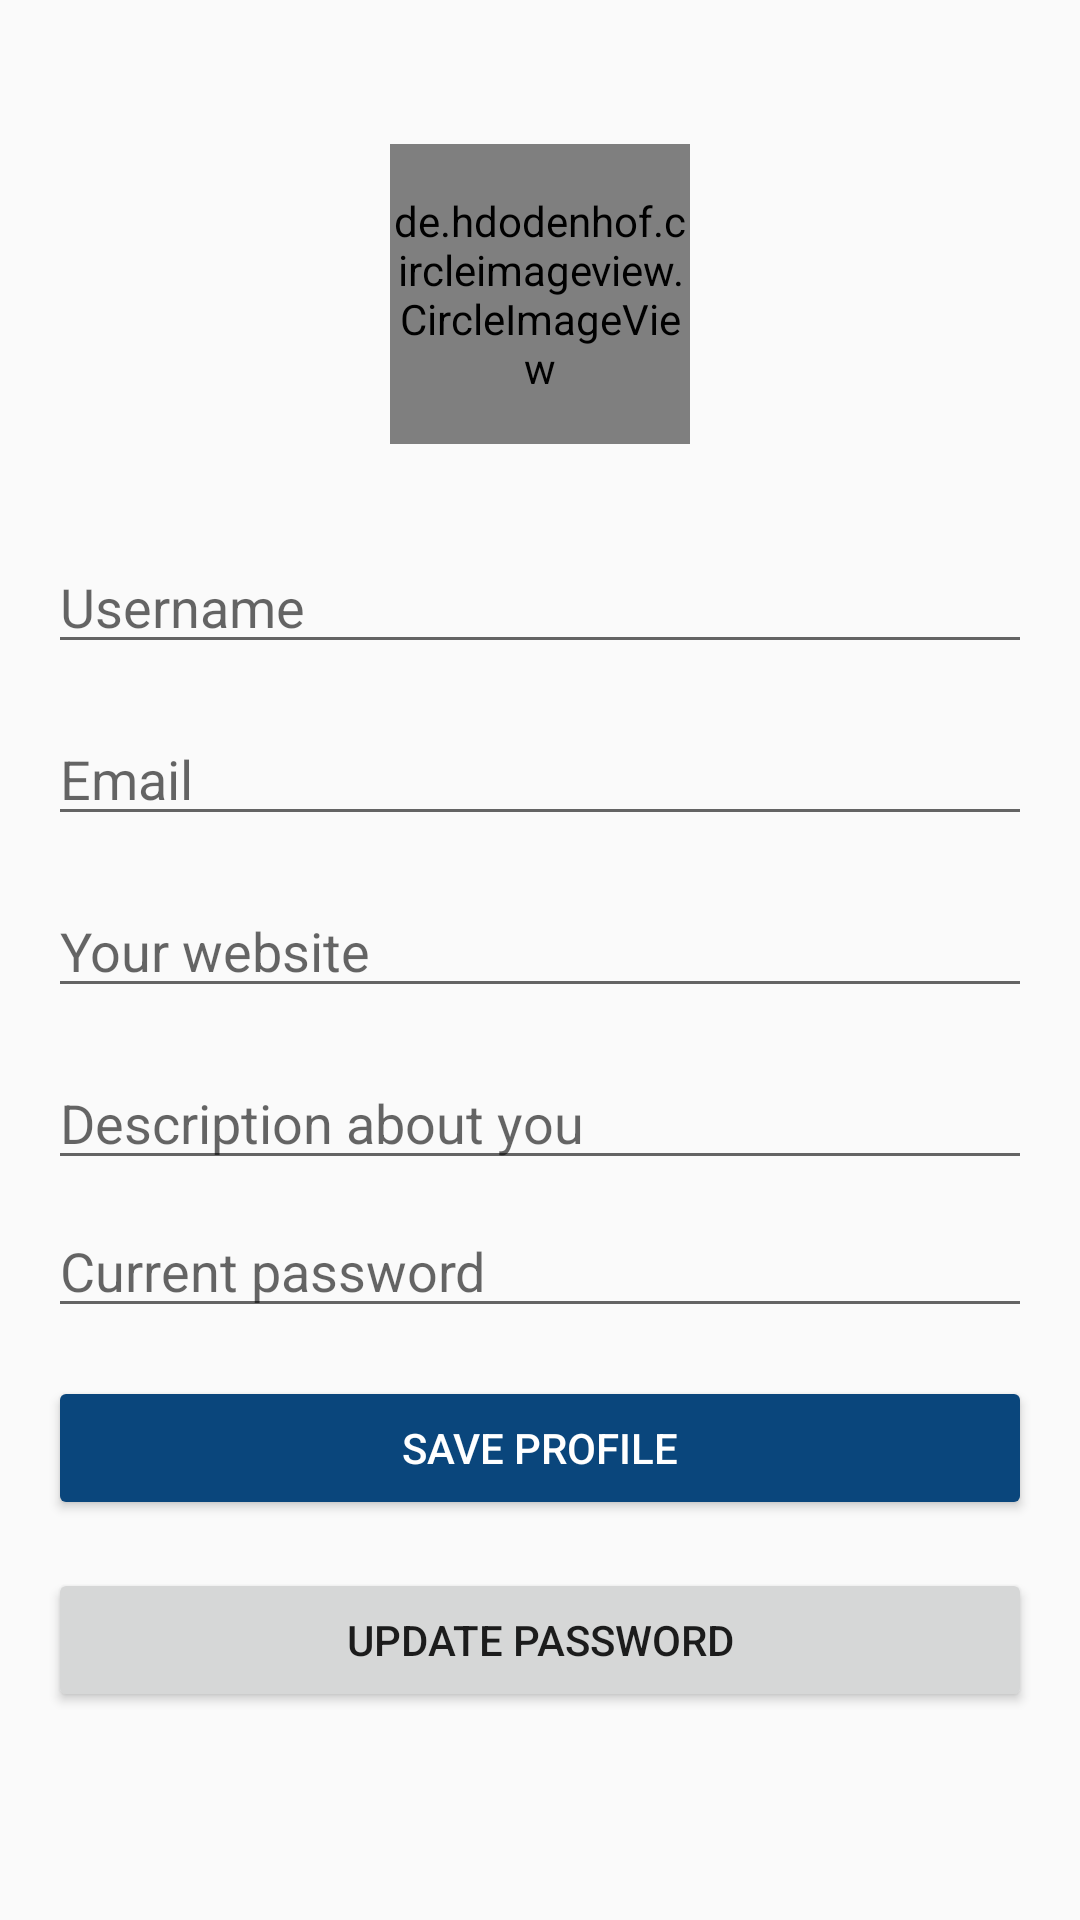

Reconstruct the res/layout file that produces this screen, plus the resources it refers to.
<!-- AndroidManifest.xml: application theme AppTheme -->
<!-- res/layout/profile_fragment.xml -->
<?xml version="1.0" encoding="utf-8"?>
<android.support.constraint.ConstraintLayout
    xmlns:android="http://schemas.android.com/apk/res/android"
    xmlns:app="http://schemas.android.com/apk/res-auto"
    xmlns:tools="http://schemas.android.com/tools"
    android:layout_width="match_parent"
    android:layout_height="match_parent"
    android:padding="16dp"
    tools:context=".ui.profile.ProfileFragment">


    <de.hdodenhof.circleimageview.CircleImageView
        android:id="@+id/imageViewAvatar"
        android:layout_width="100dp"
        android:layout_height="100dp"
        android:layout_marginStart="8dp"
        android:layout_marginEnd="8dp"
        android:layout_marginTop="32dp"
        android:src="@mipmap/ic_launcher_round"
        app:layout_constraintEnd_toEndOf="parent"
        app:layout_constraintStart_toStartOf="parent"
        app:layout_constraintTop_toTopOf="parent" />

    <EditText
        android:id="@+id/editTextUsername"
        android:layout_width="0dp"
        android:layout_height="wrap_content"
        android:layout_marginTop="32dp"
        android:ems="10"
        android:hint="@string/profile_username_hint"
        android:inputType="textPersonName"
        app:layout_constraintEnd_toEndOf="parent"
        app:layout_constraintStart_toStartOf="parent"
        app:layout_constraintTop_toBottomOf="@+id/imageViewAvatar" />

    <EditText
        android:id="@+id/editTextEmail"
        android:layout_width="0dp"
        android:layout_height="wrap_content"
        android:layout_marginTop="16dp"
        android:ems="10"
        android:hint="@string/profile_email_hint"
        android:inputType="textEmailAddress"
        app:layout_constraintEnd_toEndOf="parent"
        app:layout_constraintStart_toStartOf="parent"
        app:layout_constraintTop_toBottomOf="@+id/editTextUsername"/>

    <EditText
        android:id="@+id/editTextWebsite"
        android:layout_width="0dp"
        android:layout_height="wrap_content"
        android:layout_marginTop="16dp"
        android:ems="10"
        android:hint="@string/profile_website_hint"
        android:inputType="text"
        app:layout_constraintEnd_toEndOf="parent"
        app:layout_constraintStart_toStartOf="parent"
        app:layout_constraintTop_toBottomOf="@+id/editTextEmail"/>

    <EditText
        android:id="@+id/editTextDescription"
        android:layout_width="0dp"
        android:layout_height="wrap_content"
        android:layout_marginTop="16dp"
        android:ems="10"
        android:hint="@string/profile_description_hint"
        android:inputType="textMultiLine"
        app:layout_constraintEnd_toEndOf="parent"
        app:layout_constraintStart_toStartOf="parent"
        app:layout_constraintTop_toBottomOf="@+id/editTextWebsite"/>

    <EditText
        android:id="@+id/editTextCurrentPassword"
        android:layout_width="0dp"
        android:layout_height="wrap_content"
        android:layout_marginTop="8dp"
        android:ems="10"
        android:hint="@string/profile_current_password_hint"
        android:inputType="textPassword"
        app:layout_constraintEnd_toEndOf="parent"
        app:layout_constraintStart_toStartOf="parent"
        app:layout_constraintTop_toBottomOf="@+id/editTextDescription"/>

    <Button
        android:id="@+id/buttonSave"
        android:layout_width="0dp"
        android:layout_height="wrap_content"
        android:layout_marginTop="16dp"
        android:backgroundTint="@color/colorPrimary"
        android:text="@string/profile_button_save"
        android:textColor="@android:color/white"
        app:layout_constraintEnd_toEndOf="parent"
        app:layout_constraintStart_toStartOf="parent"
        app:layout_constraintTop_toBottomOf="@+id/editTextCurrentPassword"/>

    <Button
        android:id="@+id/buttonChangePassword"
        android:layout_width="0dp"
        android:layout_height="wrap_content"
        android:layout_marginTop="16dp"
        android:text="@string/profile_button_update_password"
        app:layout_constraintEnd_toEndOf="parent"
        app:layout_constraintStart_toStartOf="parent"
        app:layout_constraintTop_toBottomOf="@+id/buttonSave"/>

</android.support.constraint.ConstraintLayout>
<!-- resources referenced by this layout -->
<resources>
  <color name="colorPrimary">@color/darkBlue</color>
  <string name="profile_button_save">Save profile</string>
  <string name="profile_button_update_password">Update password</string>
  <string name="profile_current_password_hint">Current password</string>
  <string name="profile_description_hint">Description about you</string>
  <string name="profile_email_hint">Email</string>
  <string name="profile_username_hint">Username</string>
  <string name="profile_website_hint">Your website</string>
  <style name="AppTheme" parent="Theme.AppCompat.DayNight">
          
          <item name="colorPrimary">@color/colorPrimary</item>
          <item name="colorPrimaryDark">@color/colorPrimaryDark</item>
          <item name="colorAccent">@color/colorAccent</item>
      </style>
  <color name="darkBlue">#0A467C</color>
  <color name="colorPrimaryDark">#DDDDDD</color>
  <color name="colorAccent">@color/darkBlue</color>
</resources>
